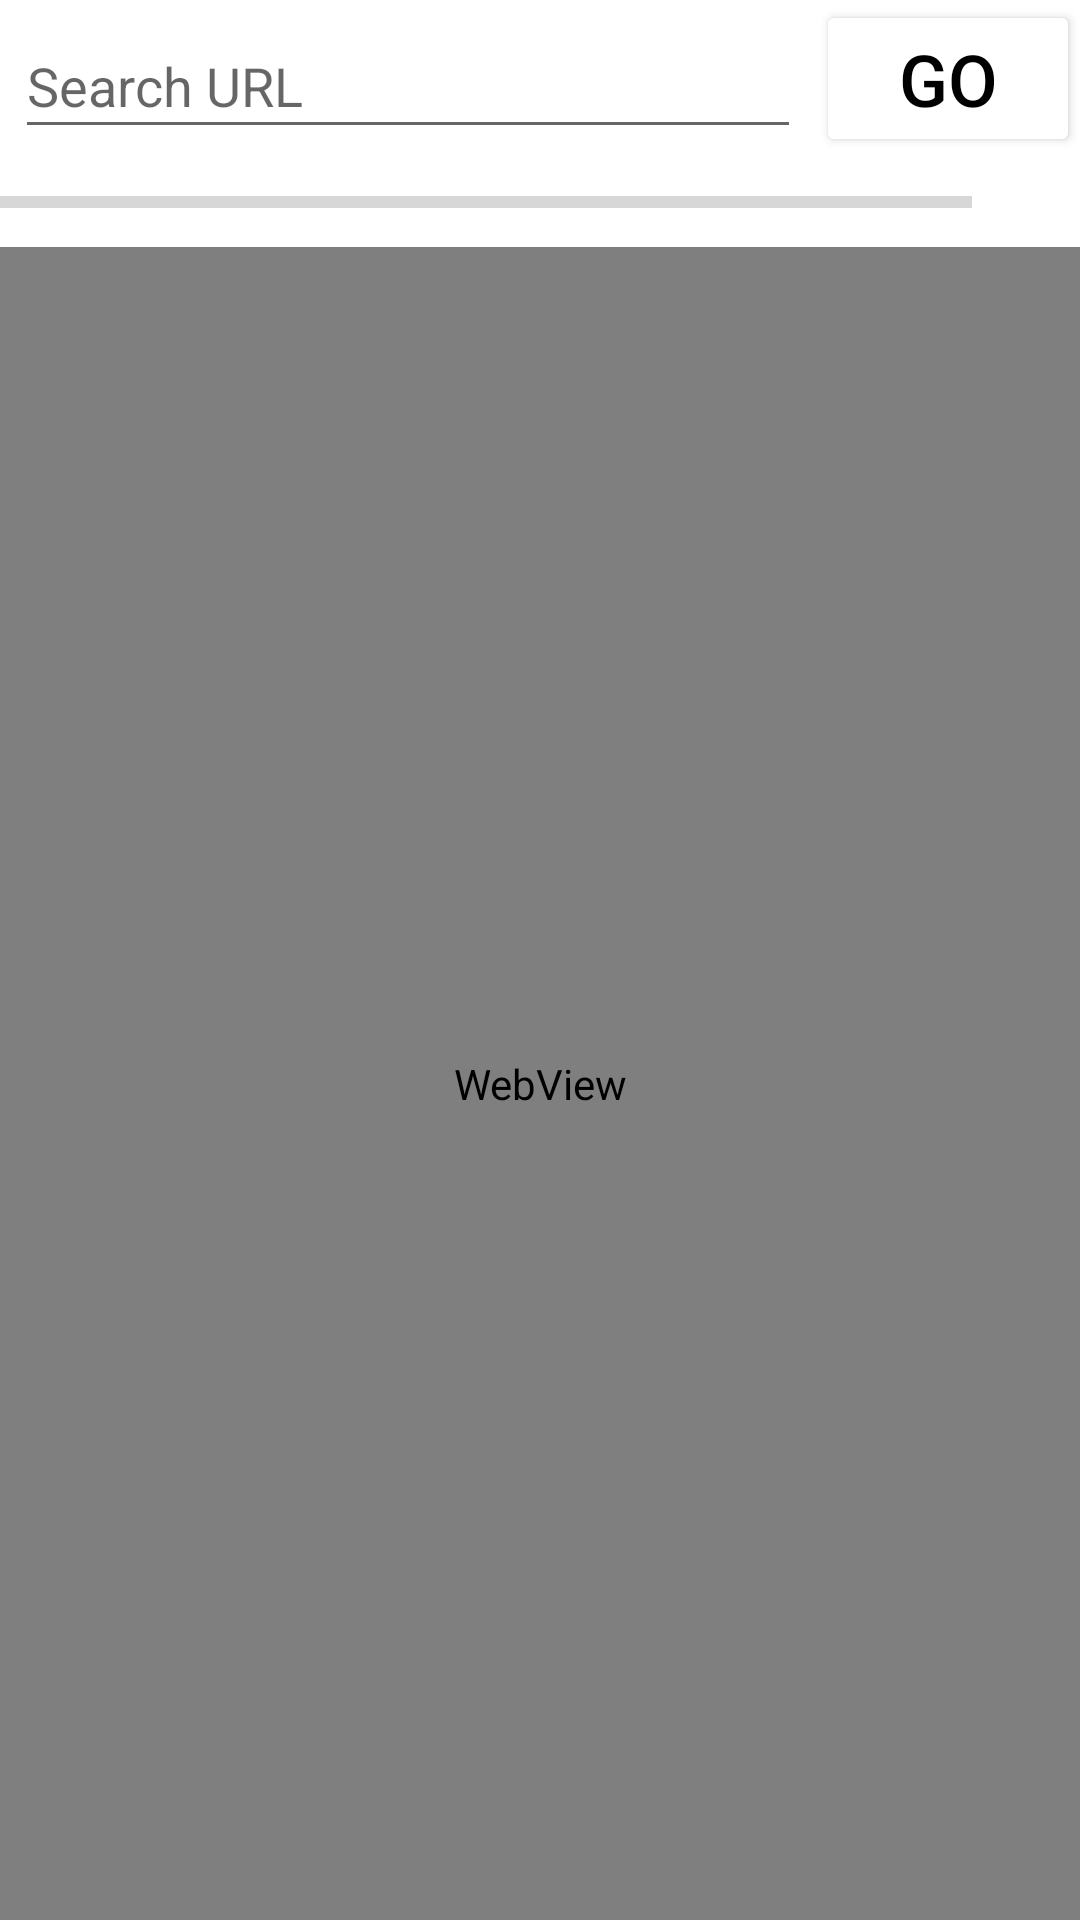

Write the Android layout XML for this screen, with the resource values it uses.
<!-- AndroidManifest.xml: application theme Theme.SampleBrowser -->
<!-- res/layout/activity_common.xml -->
<?xml version="1.0" encoding="utf-8"?>
<LinearLayout xmlns:android="http://schemas.android.com/apk/res/android"
    xmlns:app="http://schemas.android.com/apk/res-auto"
    xmlns:tools="http://schemas.android.com/tools"
    android:layout_width="match_parent"
    android:orientation="vertical"
    android:layout_height="match_parent"

    tools:context=".commonActivity">
    <LinearLayout
        android:layout_width="match_parent"
        android:layout_height="wrap_content"
        android:orientation="horizontal"
        android:paddingTop="0dp">


        <EditText
            android:id="@+id/UrlBar"
            android:paddingTop="0dp"
            android:layout_weight="8"
            android:layout_width="match_parent"
            android:layout_height="6mm"
            android:hint="Search URL"
            android:inputType="textAutoComplete"
            android:maxLines="1"
            android:scrollbars = "vertical"
            android:layout_marginLeft="5dp"
            android:layout_marginRight="5dp">
        </EditText>
        <Button
            android:id="@+id/goButton"
            android:layout_width="wrap_content"
            android:layout_height="wrap_content"
            android:text="Go"
            android:textSize="24dp"
            android:textFontWeight="@integer/material_motion_duration_long_1"
            android:textColor="@color/black"
            android:backgroundTint="@color/white"></Button>


    </LinearLayout>

    <LinearLayout
        android:id="@+id/linearLayout"
        android:layout_width="match_parent"
        android:layout_height="30dp"
        android:orientation="horizontal">

        <ProgressBar
            android:id="@+id/myProgressBar"
            android:layout_width="match_parent"
            style="@style/Widget.AppCompat.ProgressBar.Horizontal"
            android:layout_height="match_parent"
            android:layout_weight="0.1">
        </ProgressBar>
        <ImageView
            android:id="@+id/myImageView"
            android:layout_width="match_parent"
            android:layout_height="match_parent"
            android:layout_weight="0.9"
            android:src="@mipmap/ic_launcher">

        </ImageView>

    </LinearLayout>



    <WebView
        android:id="@+id/myWebView"
        android:layout_width="match_parent"
        android:layout_height="match_parent">
    </WebView>
</LinearLayout>
<!-- resources referenced by this layout -->
<resources>
  <style name="Theme.SampleBrowser" parent="Theme.MaterialComponents.DayNight.DarkActionBar">
          
          <item name="colorPrimary">@color/purple_500</item>
          <item name="colorPrimaryVariant">@color/purple_700</item>
          <item name="colorOnPrimary">@color/white</item>
          
          <item name="colorSecondary">@color/teal_200</item>
          <item name="colorSecondaryVariant">@color/teal_700</item>
          <item name="colorOnSecondary">@color/black</item>
          
          <item name="android:statusBarColor" tools:targetApi="l">?attr/colorPrimaryVariant</item>
          
      </style>
  <!-- not gathered from this repository: default colours our renderer supplied (Android Studio template values) -->
  <color name="purple_500">#FF6200EE</color>
  <color name="purple_700">#FF3700B3</color>
  <color name="teal_200">#FF03DAC5</color>
  <color name="teal_700">#FF018786</color>
  <color name="black">#FF000000</color>
  <color name="white">#FFFFFFFF</color>
</resources>
